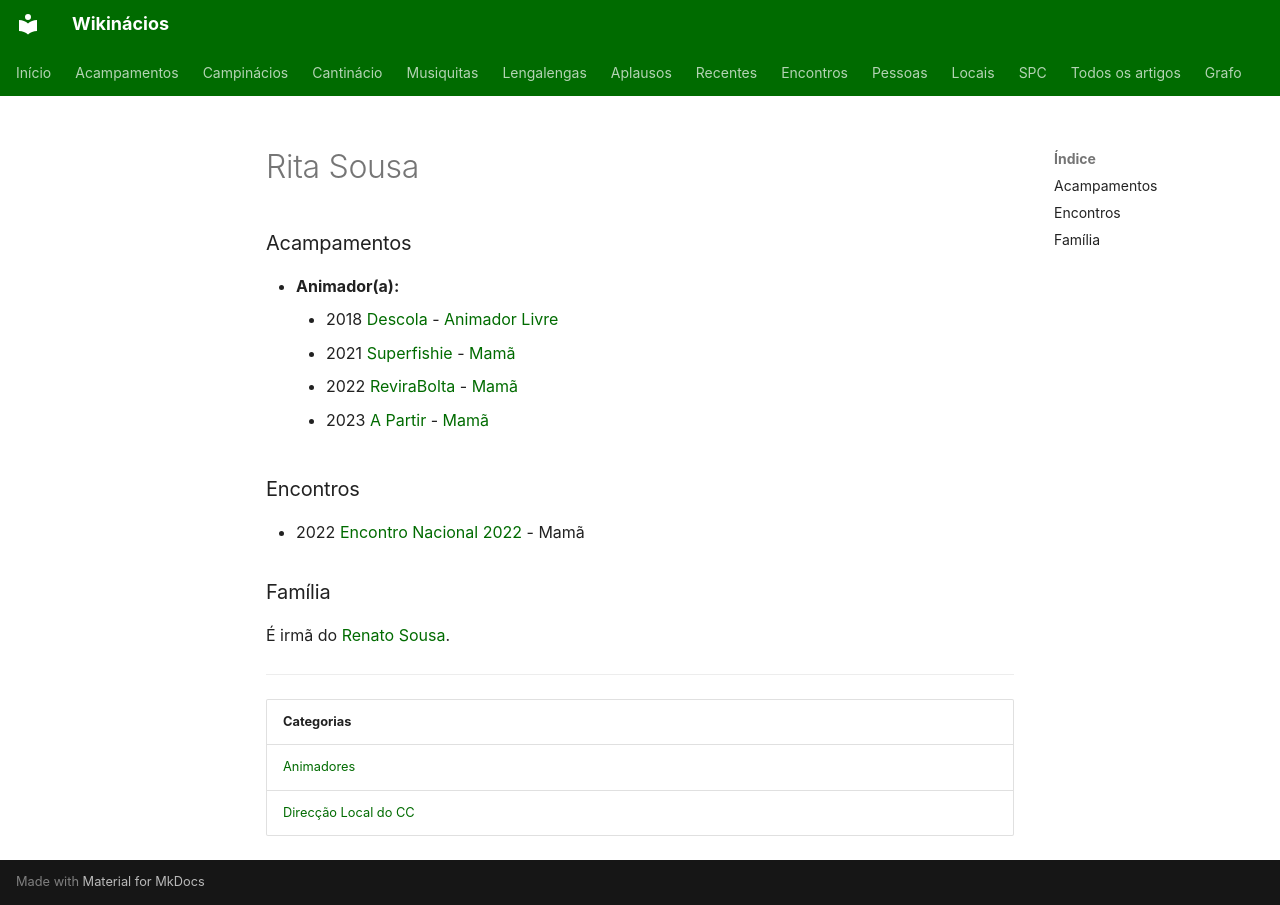

repository: neteinstein/Campinacios · page: Pessoas/R/Rita Sousa.html · generator: mkdocs

# Rita Sousa

### Acampamentos

- **Animador(a):**
    - 2018 [Descola](../../Acampamentos/2018/Descola%20%282018%29.md) - [Animador Livre](../../Cargos/Animador%20Livre.md)
    - 2021 [Superfishie](../../Acampamentos/2021/Superfishie.md) - [Mamã](../../Cargos/Mam%C3%A3.md)
    - 2022 [ReviraBolta](../../Acampamentos/2022/ReviraBolta.md) - [Mamã](../../Cargos/Mam%C3%A3.md)
    - 2023 [A Partir](../../Acampamentos/2023/A%20Partir.md) - [Mamã](../../Cargos/Mam%C3%A3.md)

### Encontros

- 2022 [Encontro Nacional 2022](../../Encontros/Encontro%20Nacional%202022.md) - Mamã

### Família

É irmã do [Renato Sousa](Renato%20Sousa.md).

---

| Categorias |
| --- |
| [Animadores](../../Categorias/Animadores.md) |
| [Direcção Local do CC](../../Categorias/Direc%C3%A7%C3%A3o%20Local%20do%20CC.md) |
